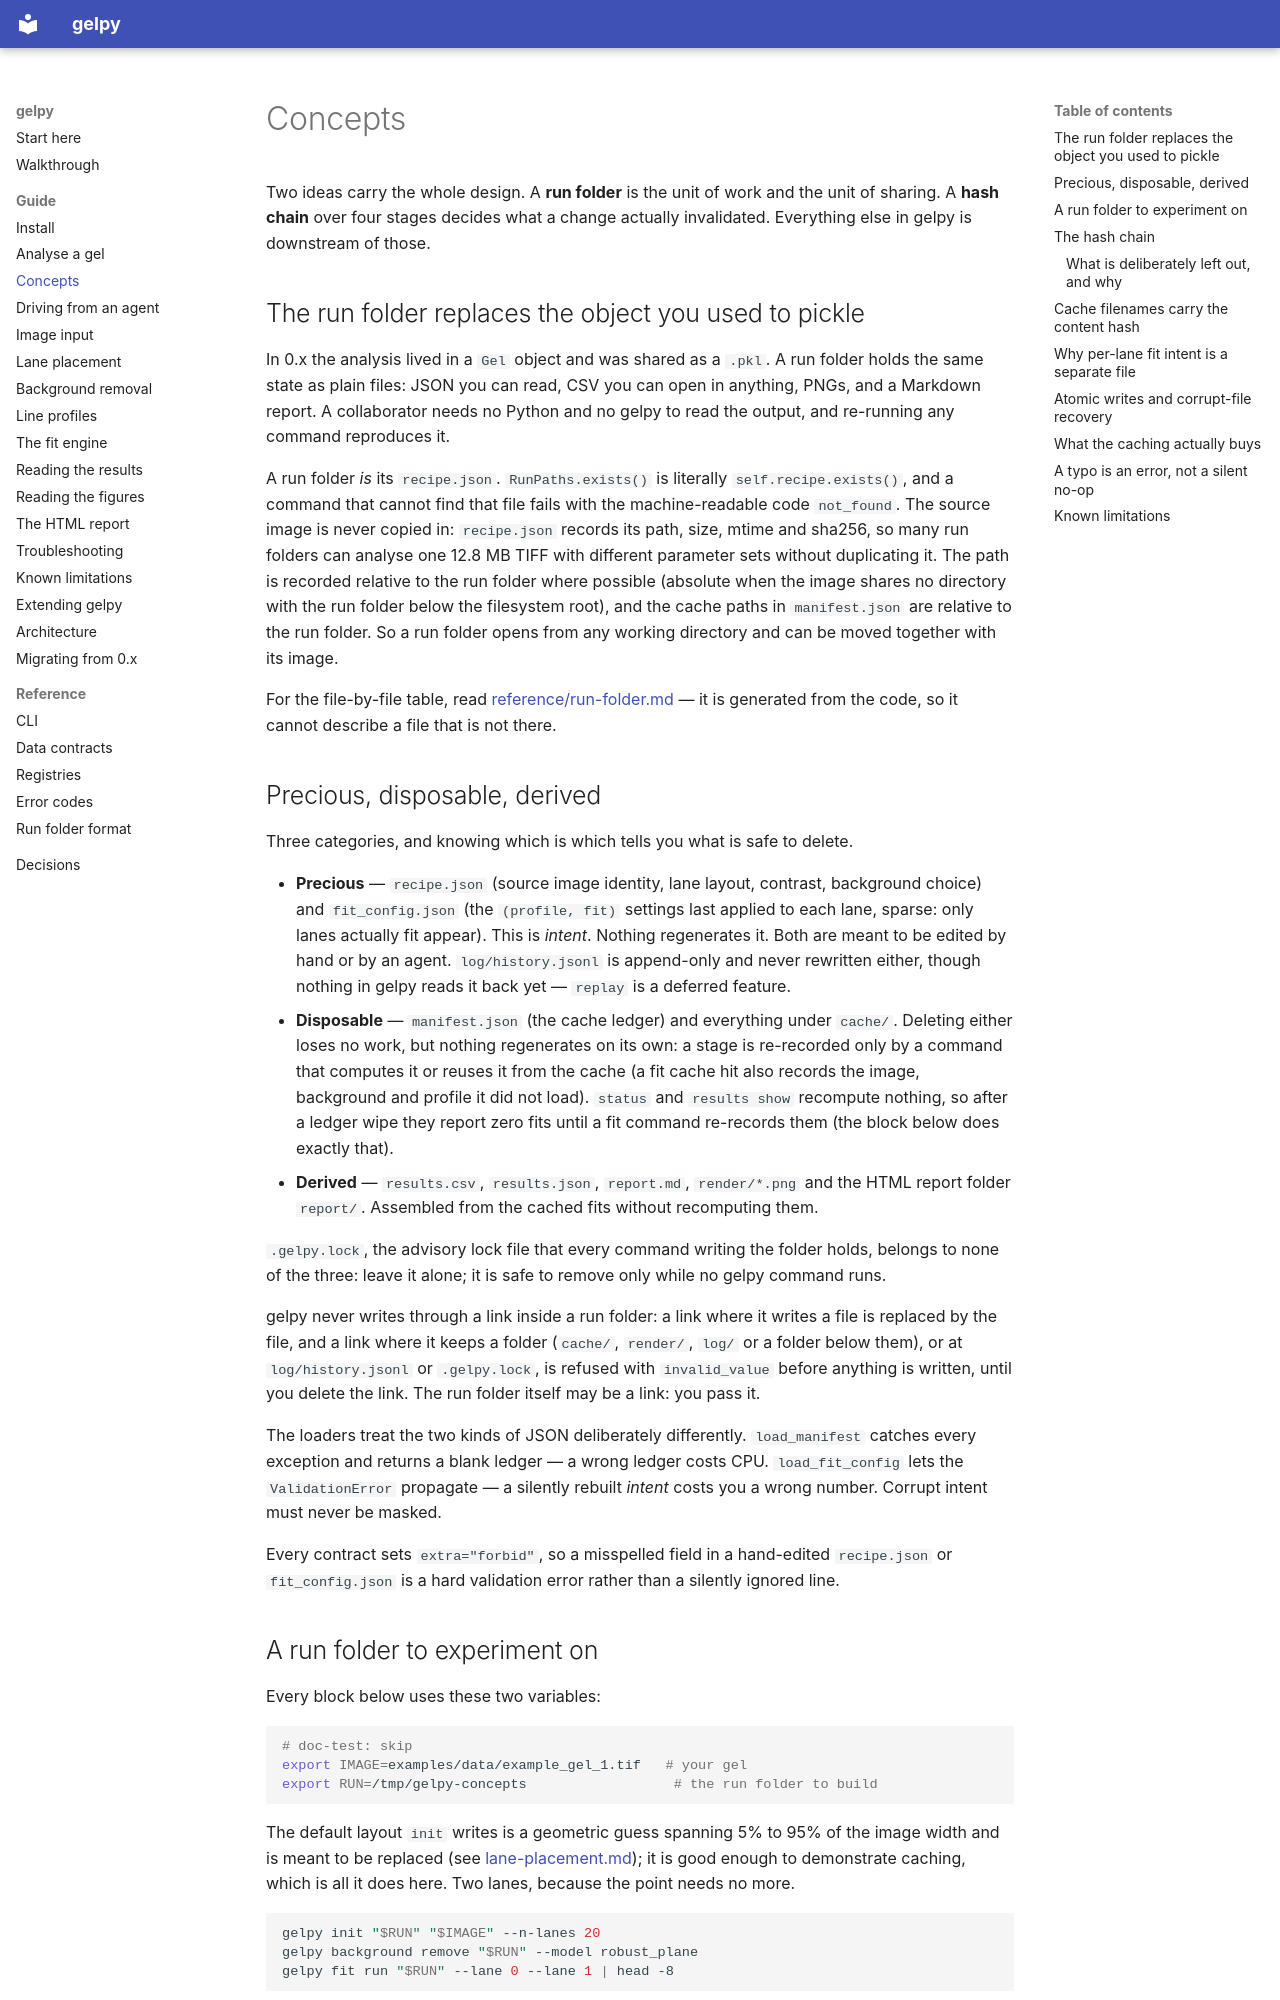

repository: ckarfusehr/gelpy · page: guide/concepts/index.html · generator: mkdocs

---
title: The run folder and the hash chain
audience: both
summary: What a run folder is, which files are precious, and how the four-stage hash chain decides what recomputes.
subject:
  - src/gelpy/runfolder/stages.py
  - src/gelpy/runfolder/cache.py
  - src/gelpy/runfolder/pipeline.py
  - src/gelpy/runfolder/layout.py
  - src/gelpy/runfolder/manifest.py
  - src/gelpy/runfolder/hashing.py
  - src/gelpy/runfolder/recipe_io.py
  - src/gelpy/runfolder/fit_config_io.py
  - src/gelpy/utils/atomic.py
  - src/gelpy/schemas/recipe.py
  - src/gelpy/schemas/run.py
  - src/gelpy/schemas/common.py
subject_digest: efad771451db22dd
---

Two ideas carry the whole design. A **run folder** is the unit of work and the unit of sharing.
A **hash chain** over four stages decides what a change actually invalidated. Everything else in
gelpy is downstream of those.

## The run folder replaces the object you used to pickle

In 0.x the analysis lived in a `Gel` object and was shared as a `.pkl`. A run folder holds the
same state as plain files: JSON you can read, CSV you can open in anything, PNGs, and a Markdown
report. A collaborator needs no Python and no gelpy to read the output, and re-running any
command reproduces it.

A run folder *is* its `recipe.json`. `RunPaths.exists()` is literally
`self.recipe.exists()`, and a command that cannot find that file fails with the
machine-readable code `not_found`. The source image is never copied in: `recipe.json` records
its path, size, mtime and sha256, so many run folders can analyse one 12.8 MB TIFF with
different parameter sets without duplicating it. The path is recorded relative to the run
folder where possible (absolute when the image shares no directory with the run folder below
the filesystem root), and the cache paths in `manifest.json` are relative to the run folder. So
a run folder opens from any working directory and can be moved together with its image.

For the file-by-file table, read [reference/run-folder.md](../reference/run-folder.md) — it is
generated from the code, so it cannot describe a file that is not there.

## Precious, disposable, derived

Three categories, and knowing which is which tells you what is safe to delete.

- **Precious** — `recipe.json` (source image identity, lane layout, contrast, background choice)
  and `fit_config.json` (the `(profile, fit)` settings last applied to each lane, sparse: only
  lanes actually fit appear). This is *intent*. Nothing regenerates it. Both are meant to be
  edited by hand or by an agent. `log/history.jsonl` is append-only and never rewritten either,
  though nothing in gelpy reads it back yet — `replay` is a deferred feature.
- **Disposable** — `manifest.json` (the cache ledger) and everything under `cache/`. Deleting
  either loses no work, but nothing regenerates on its own: a stage is re-recorded only by a
  command that computes it or reuses it from the cache (a fit cache hit also records the image,
  background and profile it did not load). `status` and `results show` recompute nothing, so
  after a ledger wipe they report zero fits until a fit command re-records them (the block
  below does exactly that).
- **Derived** — `results.csv`, `results.json`, `report.md`, `render/*.png` and the HTML report
  folder `report/`. Assembled from the cached fits without recomputing them.

`.gelpy.lock`, the advisory lock file that every command writing the folder holds, belongs to
none of the three: leave it alone; it is safe to remove only while no gelpy command runs.

gelpy never writes through a link inside a run folder: a link where it writes a file is replaced
by the file, and a link where it keeps a folder (`cache/`, `render/`, `log/` or a folder below
them), or at `log/history.jsonl` or `.gelpy.lock`, is refused with `invalid_value` before
anything is written, until you delete the link. The run folder itself may be a link: you pass it.

The loaders treat the two kinds of JSON deliberately differently. `load_manifest` catches every
exception and returns a blank ledger — a wrong ledger costs CPU. `load_fit_config` lets the
`ValidationError` propagate — a silently rebuilt *intent* costs you a wrong number. Corrupt
intent must never be masked.

Every contract sets `extra="forbid"`, so a misspelled field in a hand-edited `recipe.json` or
`fit_config.json` is a hard validation error rather than a silently ignored line.
<!-- claim: extra-fields-are-rejected -->
